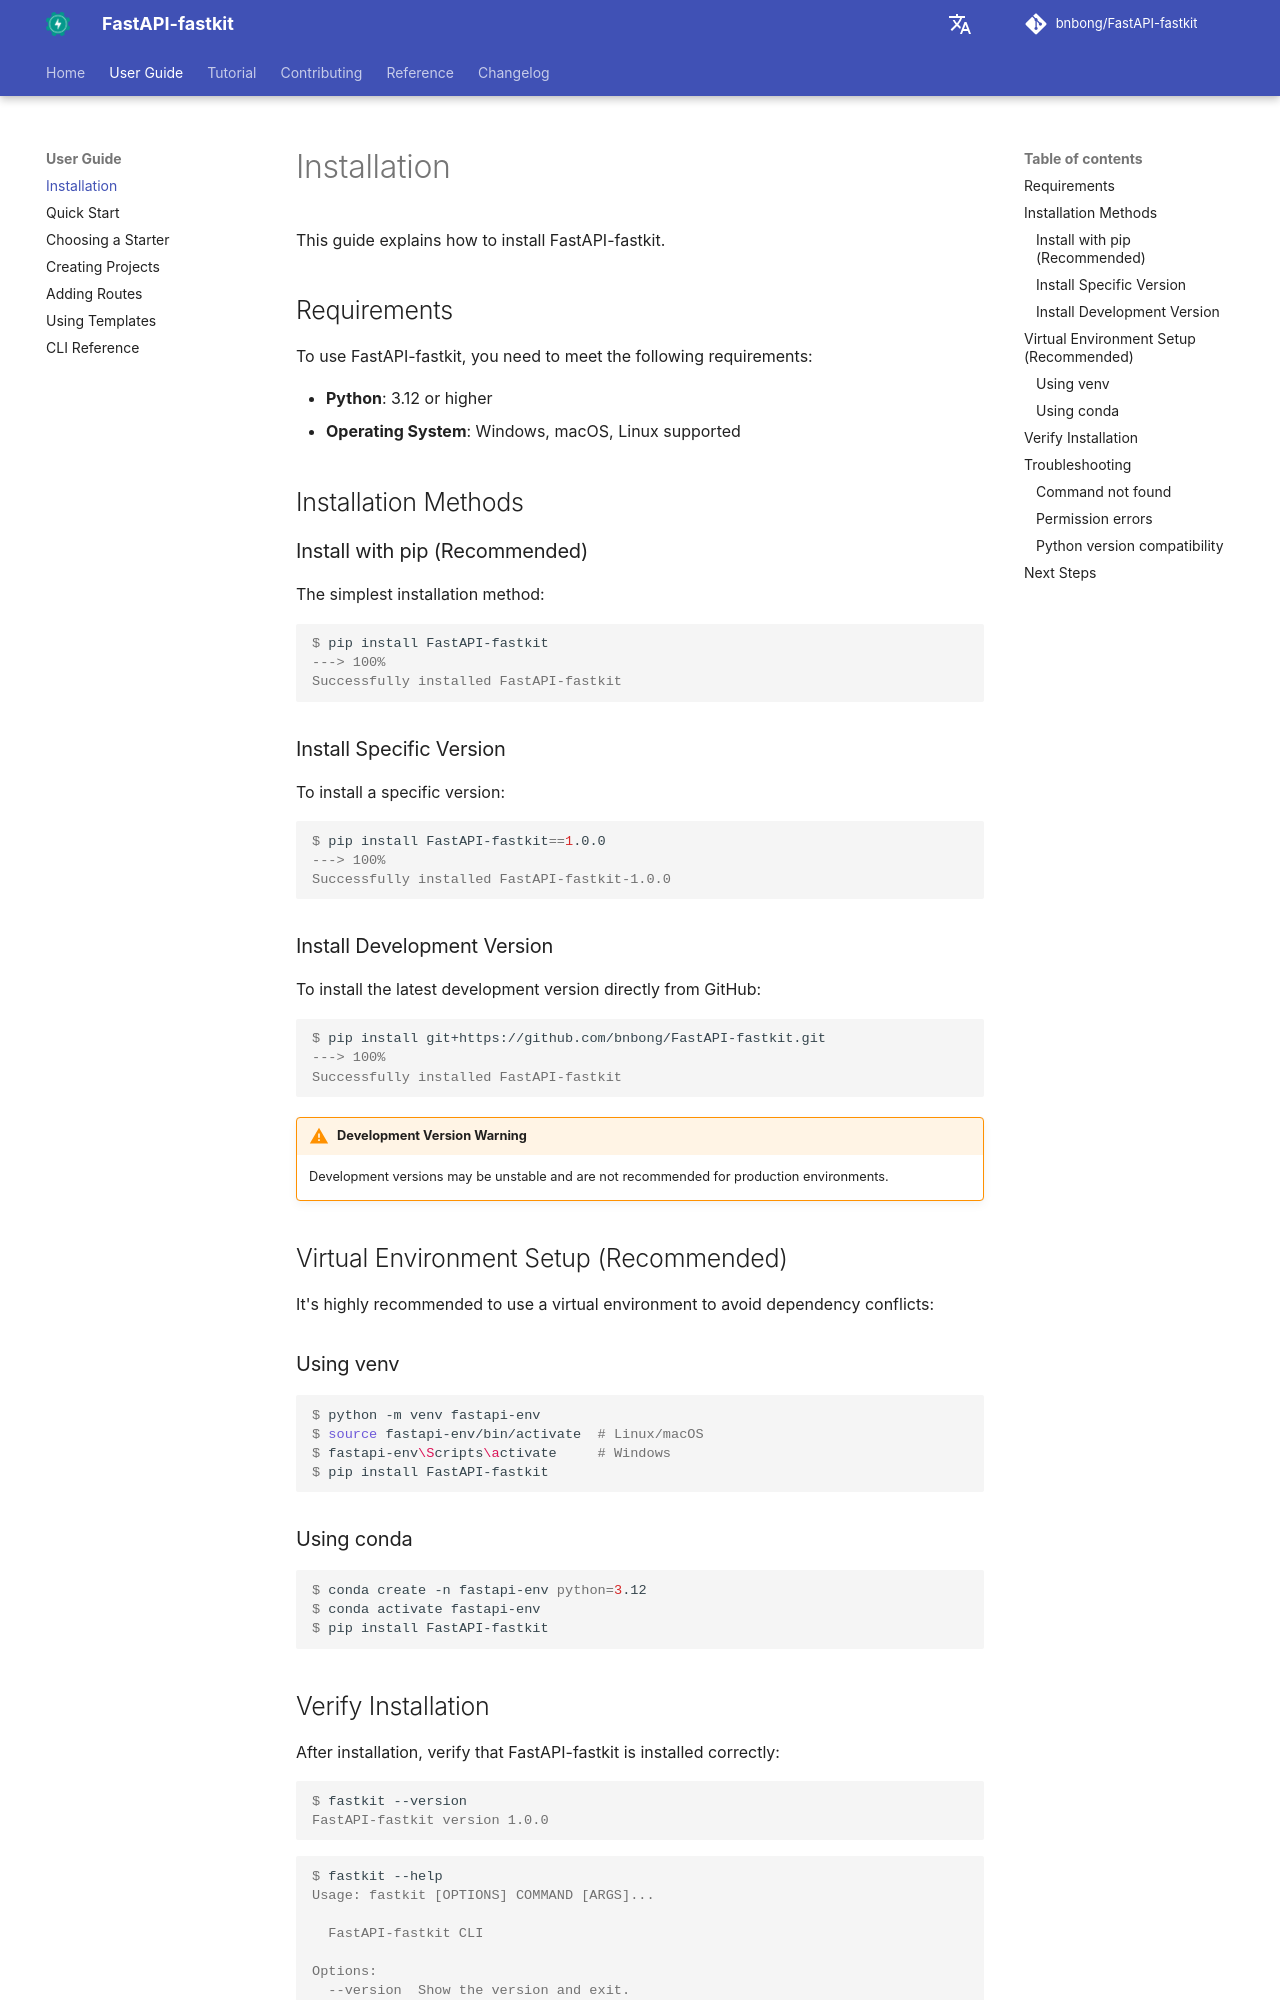

repository: bnbong/FastAPI-fastkit · page: user-guide/installation/index.html · generator: mkdocs

# Installation

This guide explains how to install FastAPI-fastkit.

## Requirements

To use FastAPI-fastkit, you need to meet the following requirements:

- **Python**: 3.12 or higher
- **Operating System**: Windows, macOS, Linux supported

## Installation Methods

### Install with pip (Recommended)

The simplest installation method:

<div class="termy">

```console
$ pip install FastAPI-fastkit
---> 100%
Successfully installed FastAPI-fastkit
```

</div>

### Install Specific Version

To install a specific version:

<div class="termy">

```console
$ pip install FastAPI-fastkit==1.0.0
---> 100%
Successfully installed FastAPI-fastkit-1.0.0
```

</div>

### Install Development Version

To install the latest development version directly from GitHub:

<div class="termy">

```console
$ pip install git+https://github.com/bnbong/FastAPI-fastkit.git
---> 100%
Successfully installed FastAPI-fastkit
```

</div>

!!! warning "Development Version Warning"
    Development versions may be unstable and are not recommended for production environments.

## Virtual Environment Setup (Recommended)

It's highly recommended to use a virtual environment to avoid dependency conflicts:

### Using venv

<div class="termy">

```console
$ python -m venv fastapi-env
$ source fastapi-env/bin/activate  # Linux/macOS
$ fastapi-env\Scripts\activate     # Windows
$ pip install FastAPI-fastkit
```

</div>

### Using conda

<div class="termy">

```console
$ conda create -n fastapi-env python=3.12
$ conda activate fastapi-env
$ pip install FastAPI-fastkit
```

</div>
